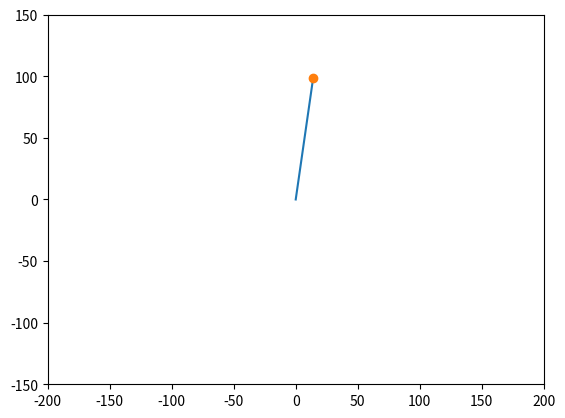

This chart was generated by the following Python code:
import numpy as np
import matplotlib.pyplot as plt
from scipy.integrate import odeint
from matplotlib.animation import FuncAnimation

fi=np.linspace(-3.14,3.14,21)
om=np.linspace(-2,2,21)
fi,om=np.meshgrid(fi,om)

def pole(punkt,t=0):
  return (punkt[1],-np.sin(punkt[0]))

t=np.linspace(0,50,5001)
rozw=odeint(pole,[3,0],t)

fig, ax = plt.subplots()
pret = ax.plot([0,100*np.sin(3)], [0,-100*np.cos(3)])[0]
kulka = ax.plot([100*np.sin(3)],[-100*np.cos(3)],'o')[0]

def anim(i):
  pret.set_xdata([0,100*np.sin(rozw[i,0])])
  pret.set_ydata([0,-100*np.cos(rozw[i,0])])
  kulka.set_xdata([100*np.sin(rozw[i,0])])
  kulka.set_ydata([-100*np.cos(rozw[i,0])])

a = FuncAnimation(fig,anim,range(len(rozw)),interval=10)
ax.set_xlim([-200,200])
ax.set_ylim([-150,150])
plt.show()
